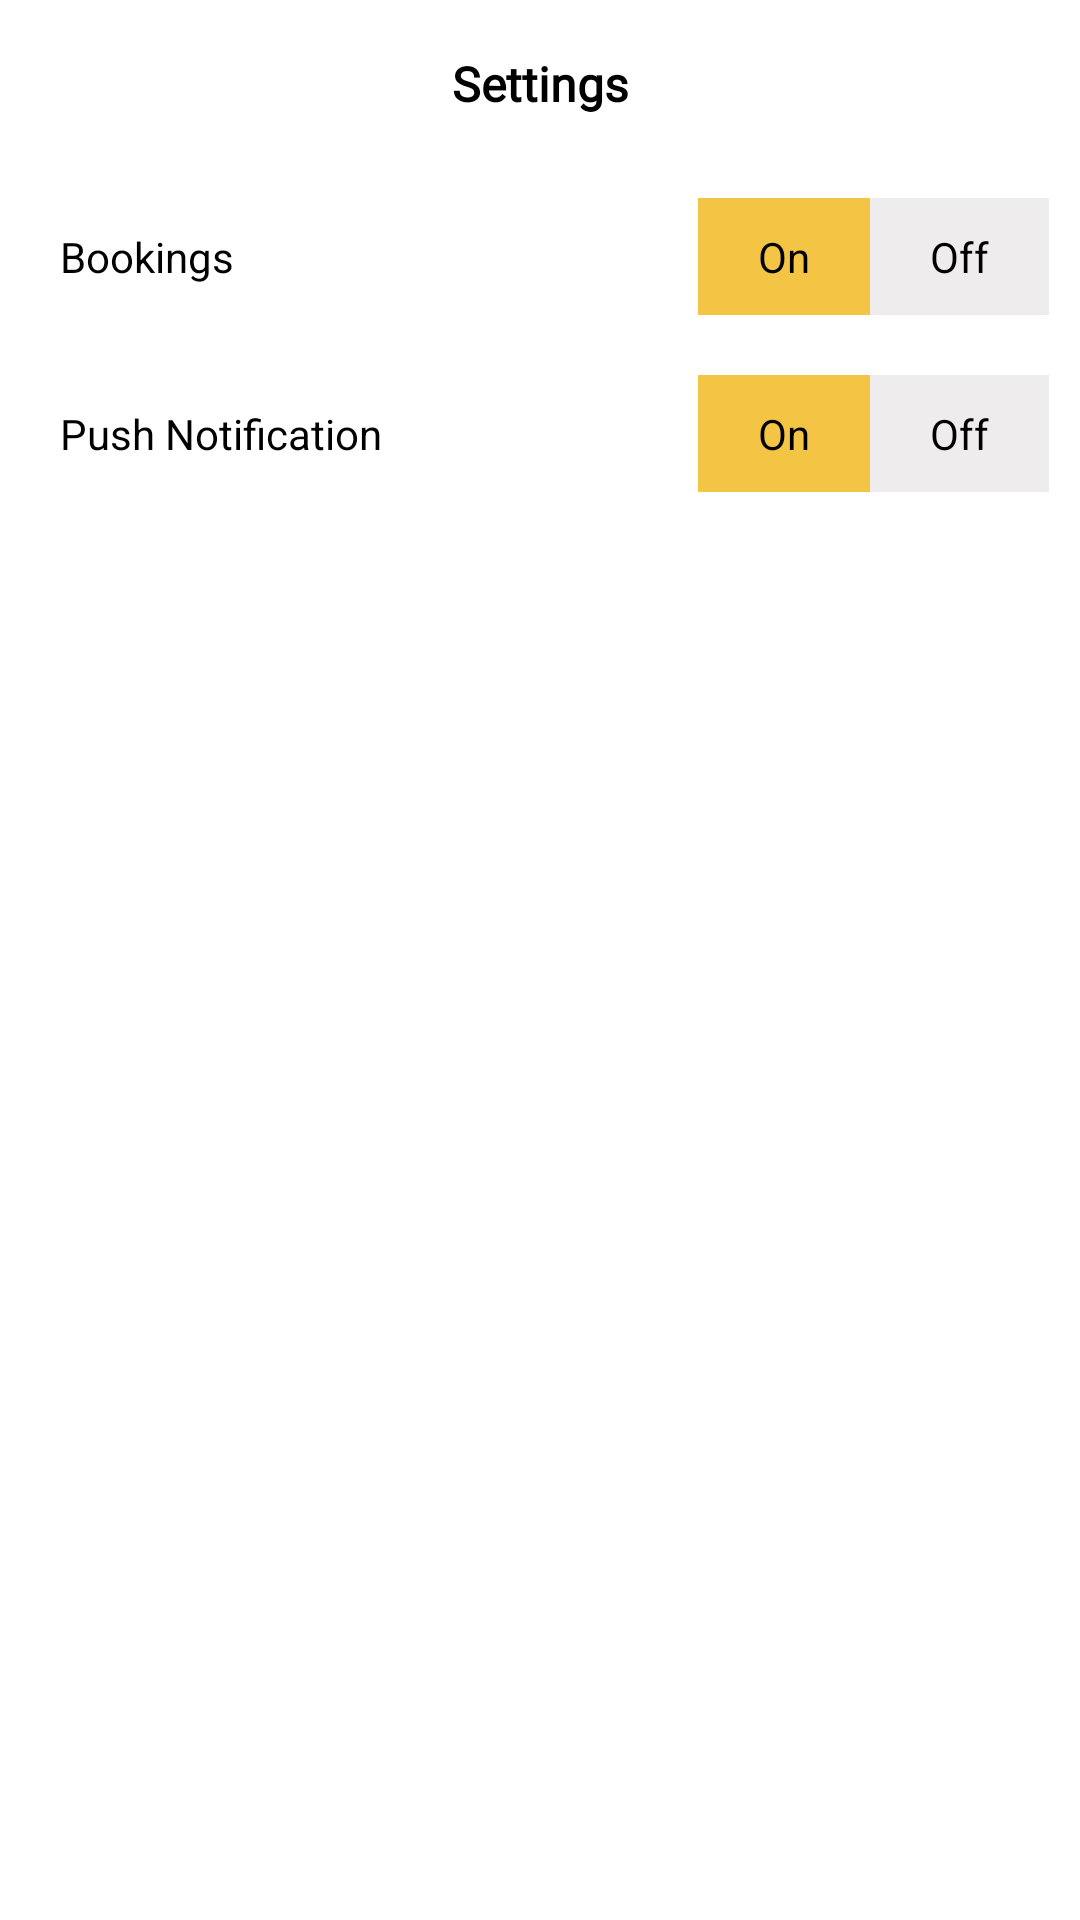

Write the Android layout XML for this screen, with the resource values it uses.
<!-- AndroidManifest.xml: application theme Theme.SecondWarrantyProvider -->
<!-- res/layout/activity_settings.xml -->
<?xml version="1.0" encoding="utf-8"?>
<androidx.constraintlayout.widget.ConstraintLayout xmlns:android="http://schemas.android.com/apk/res/android"
    xmlns:app="http://schemas.android.com/apk/res-auto"
    xmlns:tools="http://schemas.android.com/tools"
    android:layout_width="match_parent"
    android:layout_height="match_parent"
    android:background="@color/white"
    tools:context=".DashBoardSection.SettingsActivity">


    <com.google.android.material.appbar.AppBarLayout
        android:id="@+id/app_bar"
        android:layout_width="match_parent"
        android:layout_height="wrap_content"
        android:background="@color/white"
        app:layout_constraintTop_toTopOf="parent"
        app:layout_constraintLeft_toLeftOf="parent"
        app:layout_constraintRight_toRightOf="parent"
        >

        <com.google.android.material.appbar.MaterialToolbar
            android:id="@+id/tool_bar"
            android:layout_width="match_parent"
            app:title=""
            android:textSize="16sp"
            android:layout_height="?attr/actionBarSize"
            app:titleCentered="true">

            <androidx.constraintlayout.widget.ConstraintLayout
                android:id="@+id/con_details"
                android:layout_width="wrap_content"
                android:layout_gravity="center"
                android:layout_height="wrap_content">

                <TextView
                    android:id="@+id/txt_title"
                    android:layout_width="wrap_content"
                    android:layout_height="wrap_content"
                    android:text="Settings"
                    android:textSize="16sp"
                    android:textStyle="bold"
                    android:gravity="center"
                    android:fontFamily="@font/open_sans_semibold"
                    android:textColor="@color/black"
                    app:layout_constraintTop_toTopOf="parent"
                    app:layout_constraintLeft_toLeftOf="parent"
                    app:layout_constraintRight_toRightOf="parent">
                </TextView>

            </androidx.constraintlayout.widget.ConstraintLayout>
        </com.google.android.material.appbar.MaterialToolbar>

    </com.google.android.material.appbar.AppBarLayout>

    <TextView
        android:id="@+id/booking"
        android:layout_width="wrap_content"
        android:layout_height="wrap_content"
        android:text="@string/bookings"
        android:textColor="@color/black"
        app:layout_constraintTop_toBottomOf="@+id/app_bar"
        app:layout_constraintLeft_toLeftOf="parent"
        android:padding="10dp"
        android:layout_margin="10dp">
    </TextView>

    <TextView
        android:id="@+id/txt_on"
        android:layout_width="0dp"
        android:layout_height="wrap_content"
        android:text="On"
        android:background="@color/stroke_yellow"
        android:paddingLeft="20dp"
        android:paddingRight="20dp"
        android:paddingTop="10dp"
        android:paddingBottom="10dp"
        android:layout_marginTop="10dp"
        android:layout_marginRight="70dp"
        android:textColor="@color/black"
        app:layout_constraintTop_toBottomOf="@+id/app_bar"
        app:layout_constraintRight_toRightOf="parent">
    </TextView>

    <TextView
        android:id="@+id/txt_off"
        android:layout_width="0dp"
        android:layout_height="wrap_content"
        android:textColor="@color/black"
        android:text="Off"
        android:background="@color/gray_color"
        android:paddingLeft="20dp"
        android:paddingRight="20dp"
        android:paddingTop="10dp"
        android:paddingBottom="10dp"
        android:layout_marginTop="10dp"
        android:layout_marginRight="10dp"
        app:layout_constraintTop_toBottomOf="@+id/app_bar"
        app:layout_constraintLeft_toRightOf="@+id/txt_on">
    </TextView>

    <TextView
        android:id="@+id/notification"
        android:layout_width="wrap_content"
        android:layout_height="wrap_content"
        android:text="@string/push_notification"
        android:textColor="@color/black"
        android:padding="10dp"
        app:layout_constraintTop_toBottomOf="@+id/txt_on"
        app:layout_constraintLeft_toLeftOf="parent"
        android:layout_marginLeft="10dp"
        android:layout_marginTop="20dp">
    </TextView>

    <TextView
        android:id="@+id/not_on"
        android:layout_width="0dp"
        android:layout_height="wrap_content"
        android:text="On"
        android:background="@color/stroke_yellow"
        android:paddingLeft="20dp"
        android:paddingRight="20dp"
        android:paddingTop="10dp"
        android:paddingBottom="10dp"
        android:layout_marginTop="20dp"
        android:layout_marginRight="70dp"
        android:textColor="@color/black"
        app:layout_constraintTop_toBottomOf="@+id/txt_on"
        app:layout_constraintRight_toRightOf="parent">
    </TextView>

    <TextView
        android:id="@+id/not_off"
        android:layout_width="0dp"
        android:layout_height="wrap_content"
        android:textColor="@color/black"
        android:text="Off"
        android:background="@color/gray_color"
        android:paddingLeft="20dp"
        android:paddingRight="20dp"
        android:paddingTop="10dp"
        android:paddingBottom="10dp"
        android:layout_marginTop="20dp"
        android:layout_marginRight="10dp"
        app:layout_constraintTop_toBottomOf="@+id/txt_off"
        app:layout_constraintLeft_toRightOf="@+id/not_on">
    </TextView>



</androidx.constraintlayout.widget.ConstraintLayout>
<!-- resources referenced by this layout -->
<resources>
  <color name="black">#FF000000</color>
  <color name="gray_color">#EEECEC</color>
  <color name="stroke_yellow">#F4c444</color>
  <color name="white">#FFFFFFFF</color>
  <string name="bookings">Bookings</string>
  <string name="push_notification">Push Notification</string>
  <style name="Theme.SecondWarrantyProvider" parent="Theme.MaterialComponents.Light.NoActionBar">
          
          <item name="colorPrimary">@color/stroke_yellow</item>
          <item name="colorPrimaryVariant">@color/white</item>
          <item name="colorOnPrimary">@color/white</item>
          
          <item name="colorSecondary">@color/teal_200</item>
          <item name="colorSecondaryVariant">@color/teal_700</item>
          <item name="colorOnSecondary">@color/black</item>
          
          <item name="android:statusBarColor" tools:targetApi="l">?attr/colorPrimaryVariant</item>
          
      </style>
  <color name="teal_200">#FF03DAC5</color>
  <color name="teal_700">#FF018786</color>
</resources>
